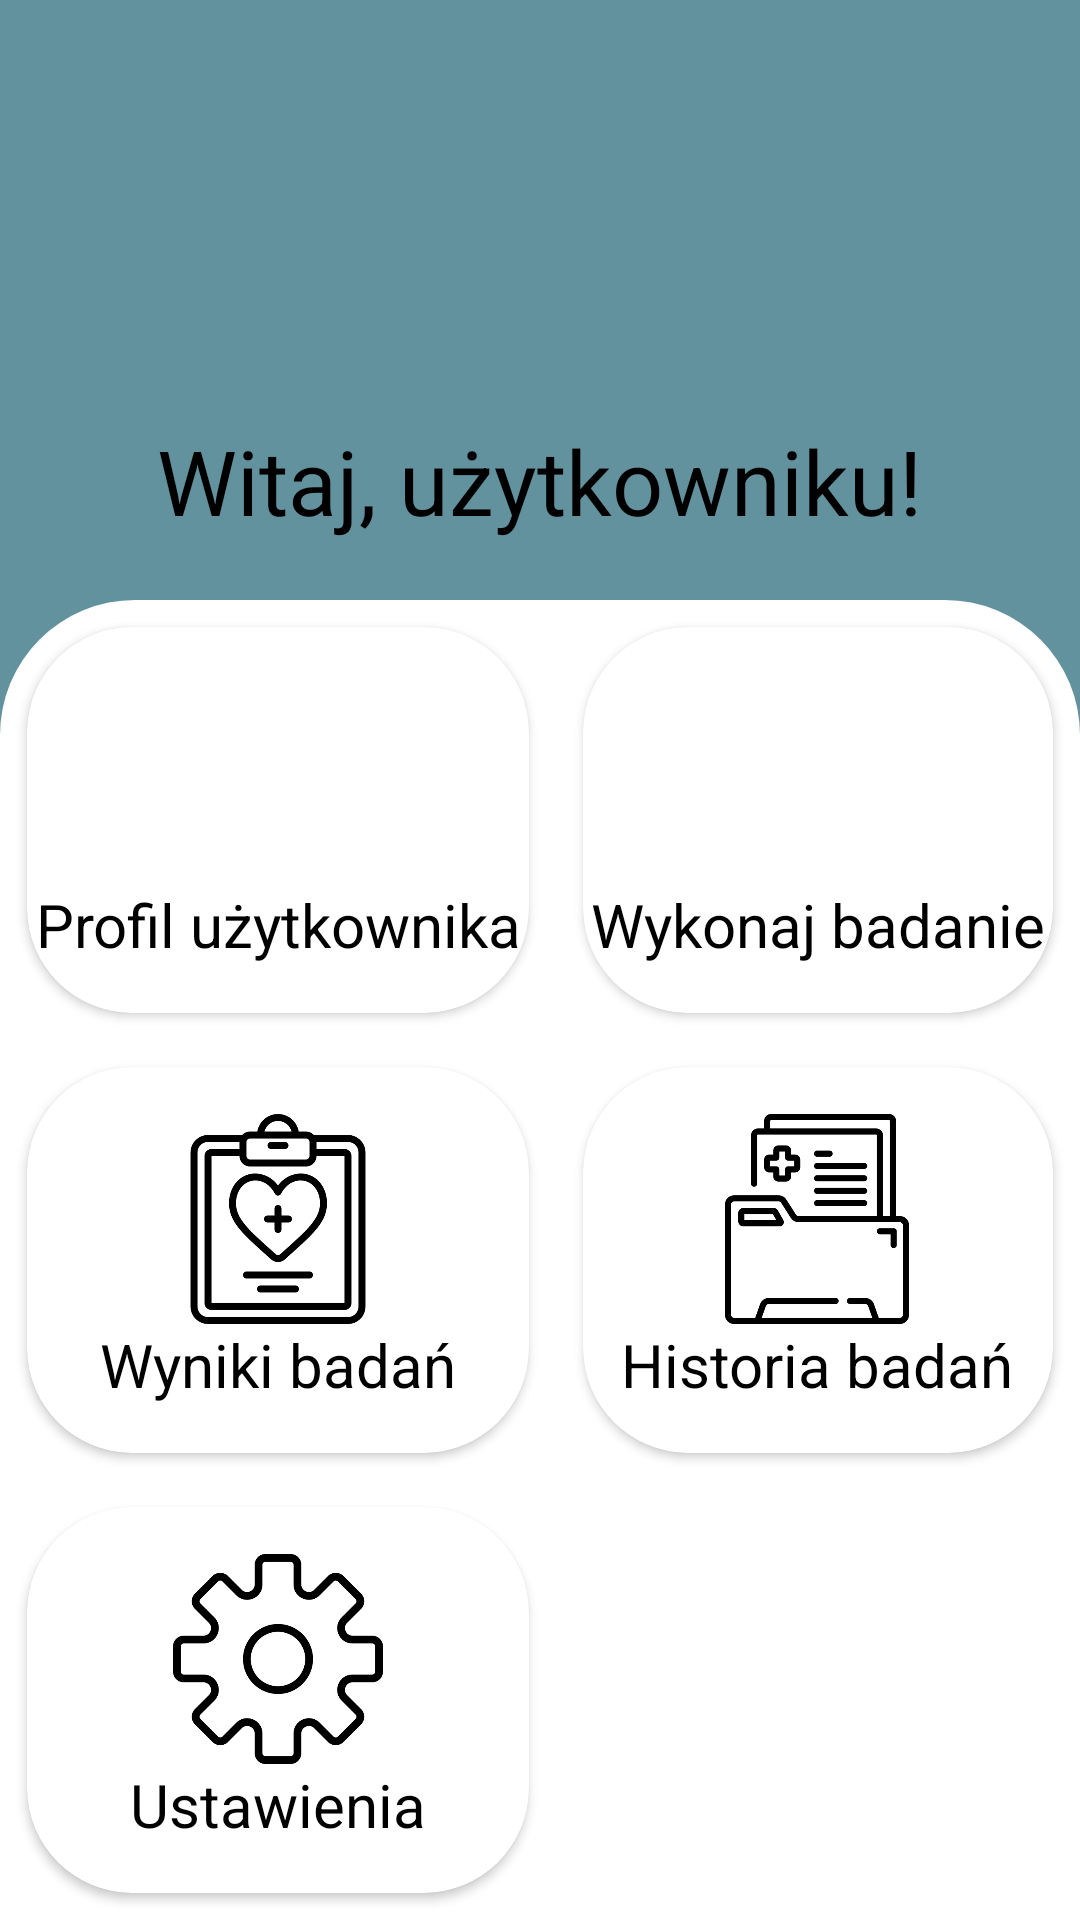

Android layout source for this screen:
<!-- AndroidManifest.xml: application theme Theme.ADK -->
<!-- res/layout/activity_okno_uzytkownika.xml -->
<?xml version="1.0" encoding="utf-8"?>
<androidx.constraintlayout.widget.ConstraintLayout xmlns:android="http://schemas.android.com/apk/res/android"
    xmlns:tools="http://schemas.android.com/tools"
    android:layout_width="match_parent"
    android:layout_height="match_parent"
    xmlns:app="http://schemas.android.com/apk/res-auto"
    tools:context=".OknoUzytkownika"
    android:orientation="vertical"
    android:weightSum="5"
    android:background="@color/kolor2">

    <RelativeLayout
        android:layout_weight='2'
        android:layout_width="match_parent"
        android:layout_height="0dp"
        android:layout_marginBottom="400dp"

        tools:ignore="MissingConstraints">

        <LinearLayout
            android:layout_width="match_parent"
            android:layout_height="wrap_content"
            android:orientation="vertical"
            tools:ignore="UseCompoundDrawables">

            <ImageView
                android:id="@+id/naglowek_oknouzytkownika"
                android:layout_width="120dp"
                android:layout_height="120dp"
                android:layout_gravity="center"
                android:layout_marginTop="20dp"
                android:src="@drawable/ecg"
                tools:ignore="ContentDescription" />

            <TextView
                android:id="@+id/naglowek_oknouzytkownika2"
                android:layout_width="wrap_content"
                android:layout_height="wrap_content"
                android:layout_gravity="center"
                android:text="@string/okno_uz_naglowek"
                android:textColor="@color/black"
                android:textSize="30sp" />
        </LinearLayout>

        <GridLayout
            android:id='@+id/grid'
            android:layout_width="match_parent"
            android:layout_height="700dp"
            android:layout_marginTop="200dp"
            android:background="@drawable/background_grid"
            android:columnCount="2"
            android:rowCount="3">

            <androidx.cardview.widget.CardView
                android:id="@+id/card01"
                android:layout_width="wrap_content"
                android:layout_height="wrap_content"
                android:layout_row="1"
                android:layout_rowWeight="1"
                android:layout_column="0"
                android:layout_columnWeight="1"
                android:layout_gravity="fill"
                android:layout_marginStart="9dp"
                android:layout_marginTop="9dp"
                android:layout_marginEnd="9dp"
                android:layout_marginBottom="9dp"
                app:cardCornerRadius="35dp"
                android:onClick="callOknoWyniki1">

                <LinearLayout
                    android:layout_width="wrap_content"
                    android:layout_height="wrap_content"
                    android:layout_gravity="center_vertical|center_horizontal"
                    android:gravity="center"
                    android:orientation="vertical"
                    tools:ignore="UseCompoundDrawables">

                    <ImageView
                        android:layout_width="70dp"
                        android:layout_height="70dp"
                        android:src="@drawable/medicalreport"
                        tools:ignore="ContentDescription" />

                    <TextView
                        android:layout_width="wrap_content"
                        android:layout_height="wrap_content"
                        android:text="@string/wyniki_badan"
                        android:textAlignment="center"
                        android:textColor="@color/black"
                        android:textSize="20sp" />
                </LinearLayout>
            </androidx.cardview.widget.CardView>

            <androidx.cardview.widget.CardView
                android:id="@+id/card11"
                android:layout_width="wrap_content"
                android:layout_height="wrap_content"
                android:layout_row="1"
                android:layout_rowWeight="1"
                android:layout_column="1"
                android:layout_columnWeight="1"
                android:layout_gravity="fill"
                android:layout_marginStart="9dp"
                android:layout_marginTop="9dp"
                android:layout_marginEnd="9dp"
                android:layout_marginBottom="9dp"
                app:cardCornerRadius="35dp">

                <LinearLayout
                    android:layout_width="wrap_content"
                    android:layout_height="wrap_content"
                    android:layout_gravity="center_vertical|center_horizontal"
                    android:gravity="center"
                    android:orientation="vertical"
                    tools:ignore="UseCompoundDrawables">

                    <ImageView
                        android:layout_width="70dp"
                        android:layout_height="70dp"
                        android:src="@drawable/medicalfolder"
                        tools:ignore="ContentDescription" />

                    <TextView
                        android:layout_width="wrap_content"
                        android:layout_height="wrap_content"
                        android:text="@string/historia_badan"
                        android:textAlignment="center"
                        android:textColor="@color/black"
                        android:textSize="20sp" />
                </LinearLayout>
            </androidx.cardview.widget.CardView>

            <androidx.cardview.widget.CardView
                android:id="@+id/card00"
                android:layout_width="wrap_content"
                android:layout_height="wrap_content"
                android:layout_row="0"
                android:layout_rowWeight="1"
                android:layout_column="0"
                android:layout_columnWeight="1"
                android:layout_gravity="fill"
                android:layout_marginStart="9dp"
                android:layout_marginTop="9dp"
                android:layout_marginEnd="9dp"
                android:layout_marginBottom="9dp"
                app:cardCornerRadius="35dp">

                <LinearLayout
                    android:layout_width="wrap_content"
                    android:layout_height="wrap_content"
                    android:layout_gravity="center_vertical|center_horizontal"
                    android:gravity="center"
                    android:orientation="vertical"
                    tools:ignore="UseCompoundDrawables">

                    <ImageView
                        android:layout_width="70dp"
                        android:layout_height="70dp"
                        android:src="@drawable/user"
                        tools:ignore="ContentDescription" />

                    <TextView
                        android:layout_width="wrap_content"
                        android:layout_height="wrap_content"
                        android:text="@string/profil_uzytkownika"
                        android:textAlignment="center"
                        android:textColor="@color/black"
                        android:textSize="20sp" />
                </LinearLayout>
            </androidx.cardview.widget.CardView>

            <androidx.cardview.widget.CardView
                android:id="@+id/card10"
                android:layout_width="wrap_content"
                android:layout_height="wrap_content"
                android:layout_row="0"
                android:layout_rowWeight="1"
                android:layout_column="1"
                android:layout_columnWeight="1"
                android:layout_gravity="fill"
                android:layout_margin="9dp"
                app:cardCornerRadius="35dp"
                android:onClick="callOknoBadanie1">

                <LinearLayout
                    android:layout_width="wrap_content"
                    android:layout_height="wrap_content"
                    android:layout_gravity="center_vertical|center_horizontal"
                    android:gravity="center"
                    android:orientation="vertical"
                    tools:ignore="UseCompoundDrawables">

                    <ImageView
                        android:layout_width="70dp"
                        android:layout_height="70dp"
                        android:src="@drawable/stethoscope"
                        tools:ignore="ContentDescription" />

                    <TextView
                        android:layout_width="wrap_content"
                        android:layout_height="wrap_content"
                        android:text="@string/wykonaj_badanie"
                        android:textAlignment="center"
                        android:textColor="@color/black"
                        android:textSize="20sp" />
                </LinearLayout>
            </androidx.cardview.widget.CardView>

            <androidx.cardview.widget.CardView
                android:id="@+id/card02"
                android:layout_width="wrap_content"
                android:layout_height="wrap_content"
                android:layout_row="2"
                android:layout_rowWeight="1"
                android:layout_column="0"
                android:layout_columnWeight="1"
                android:layout_gravity="fill"
                android:layout_margin="9dp"
                app:cardCornerRadius="35dp">

                <LinearLayout
                    android:layout_width="wrap_content"
                    android:layout_height="wrap_content"
                    android:layout_gravity="center_vertical|center_horizontal"
                    android:gravity="center"
                    android:orientation="vertical"
                    tools:ignore="UseCompoundDrawables">

                    <ImageView
                        android:layout_width="70dp"
                        android:layout_height="70dp"
                        android:src="@drawable/settings"
                        tools:ignore="ContentDescription" />

                    <TextView
                        android:layout_width="wrap_content"
                        android:layout_height="wrap_content"
                        android:text="@string/ustawienia"
                        android:textAlignment="center"
                        android:textColor="@color/black"
                        android:textSize="20sp" />
                </LinearLayout>
            </androidx.cardview.widget.CardView>
        </GridLayout>
    </RelativeLayout>
</androidx.constraintlayout.widget.ConstraintLayout>
<!-- resources referenced by this layout -->
<resources>
  <color name="black">#FF000000</color>
  <color name="kolor2">#62929E</color>
  <!-- drawable background_grid (drawable) -->
  <?xml version="1.0" encoding="utf-8"?>
  <shape xmlns:android="http://schemas.android.com/apk/res/android" android:shape="rectangle">
  
      <corners
          android:bottomLeftRadius="0dp"
          android:bottomRightRadius="0dp"
          android:topLeftRadius="45dp"
          android:topRightRadius="45dp"/>
      <solid
          android:color="@color/white"/>
  </shape>
  <!-- drawable medicalfolder: png bitmap (drawable, 9967 bytes) -->
  <!-- drawable medicalreport: png bitmap (drawable, 14926 bytes) -->
  <!-- drawable settings: png bitmap (drawable, 13556 bytes) -->
  <string name="historia_badan">Historia badań</string>
  <string name="okno_uz_naglowek">Witaj, użytkowniku!</string>
  <string name="profil_uzytkownika">Profil użytkownika</string>
  <string name="ustawienia">Ustawienia</string>
  <string name="wykonaj_badanie">Wykonaj badanie</string>
  <string name="wyniki_badan">Wyniki badań</string>
  <style name="Theme.ADK" parent="Theme.MaterialComponents.Light.NoActionBar.Bridge">
          
          <item name="colorPrimary">@color/purple_500</item>
          <item name="colorPrimaryVariant">@color/purple_700</item>
          <item name="colorOnPrimary">@color/white</item>
  
          
          <item name="colorSecondary">@color/teal_200</item>
          <item name="colorSecondaryVariant">@color/teal_700</item>
          <item name="colorOnSecondary">@color/black</item>
  
          
          <item name="android:statusBarColor" tools:targetApi="l">?attr/colorPrimaryVariant</item>
  
          
      </style>
  <color name="white">#FFFFFFFF</color>
  <color name="purple_500">#FF6200EE</color>
  <color name="purple_700">#FF3700B3</color>
  <color name="teal_200">#FF03DAC5</color>
  <color name="teal_700">#FF018786</color>
</resources>
